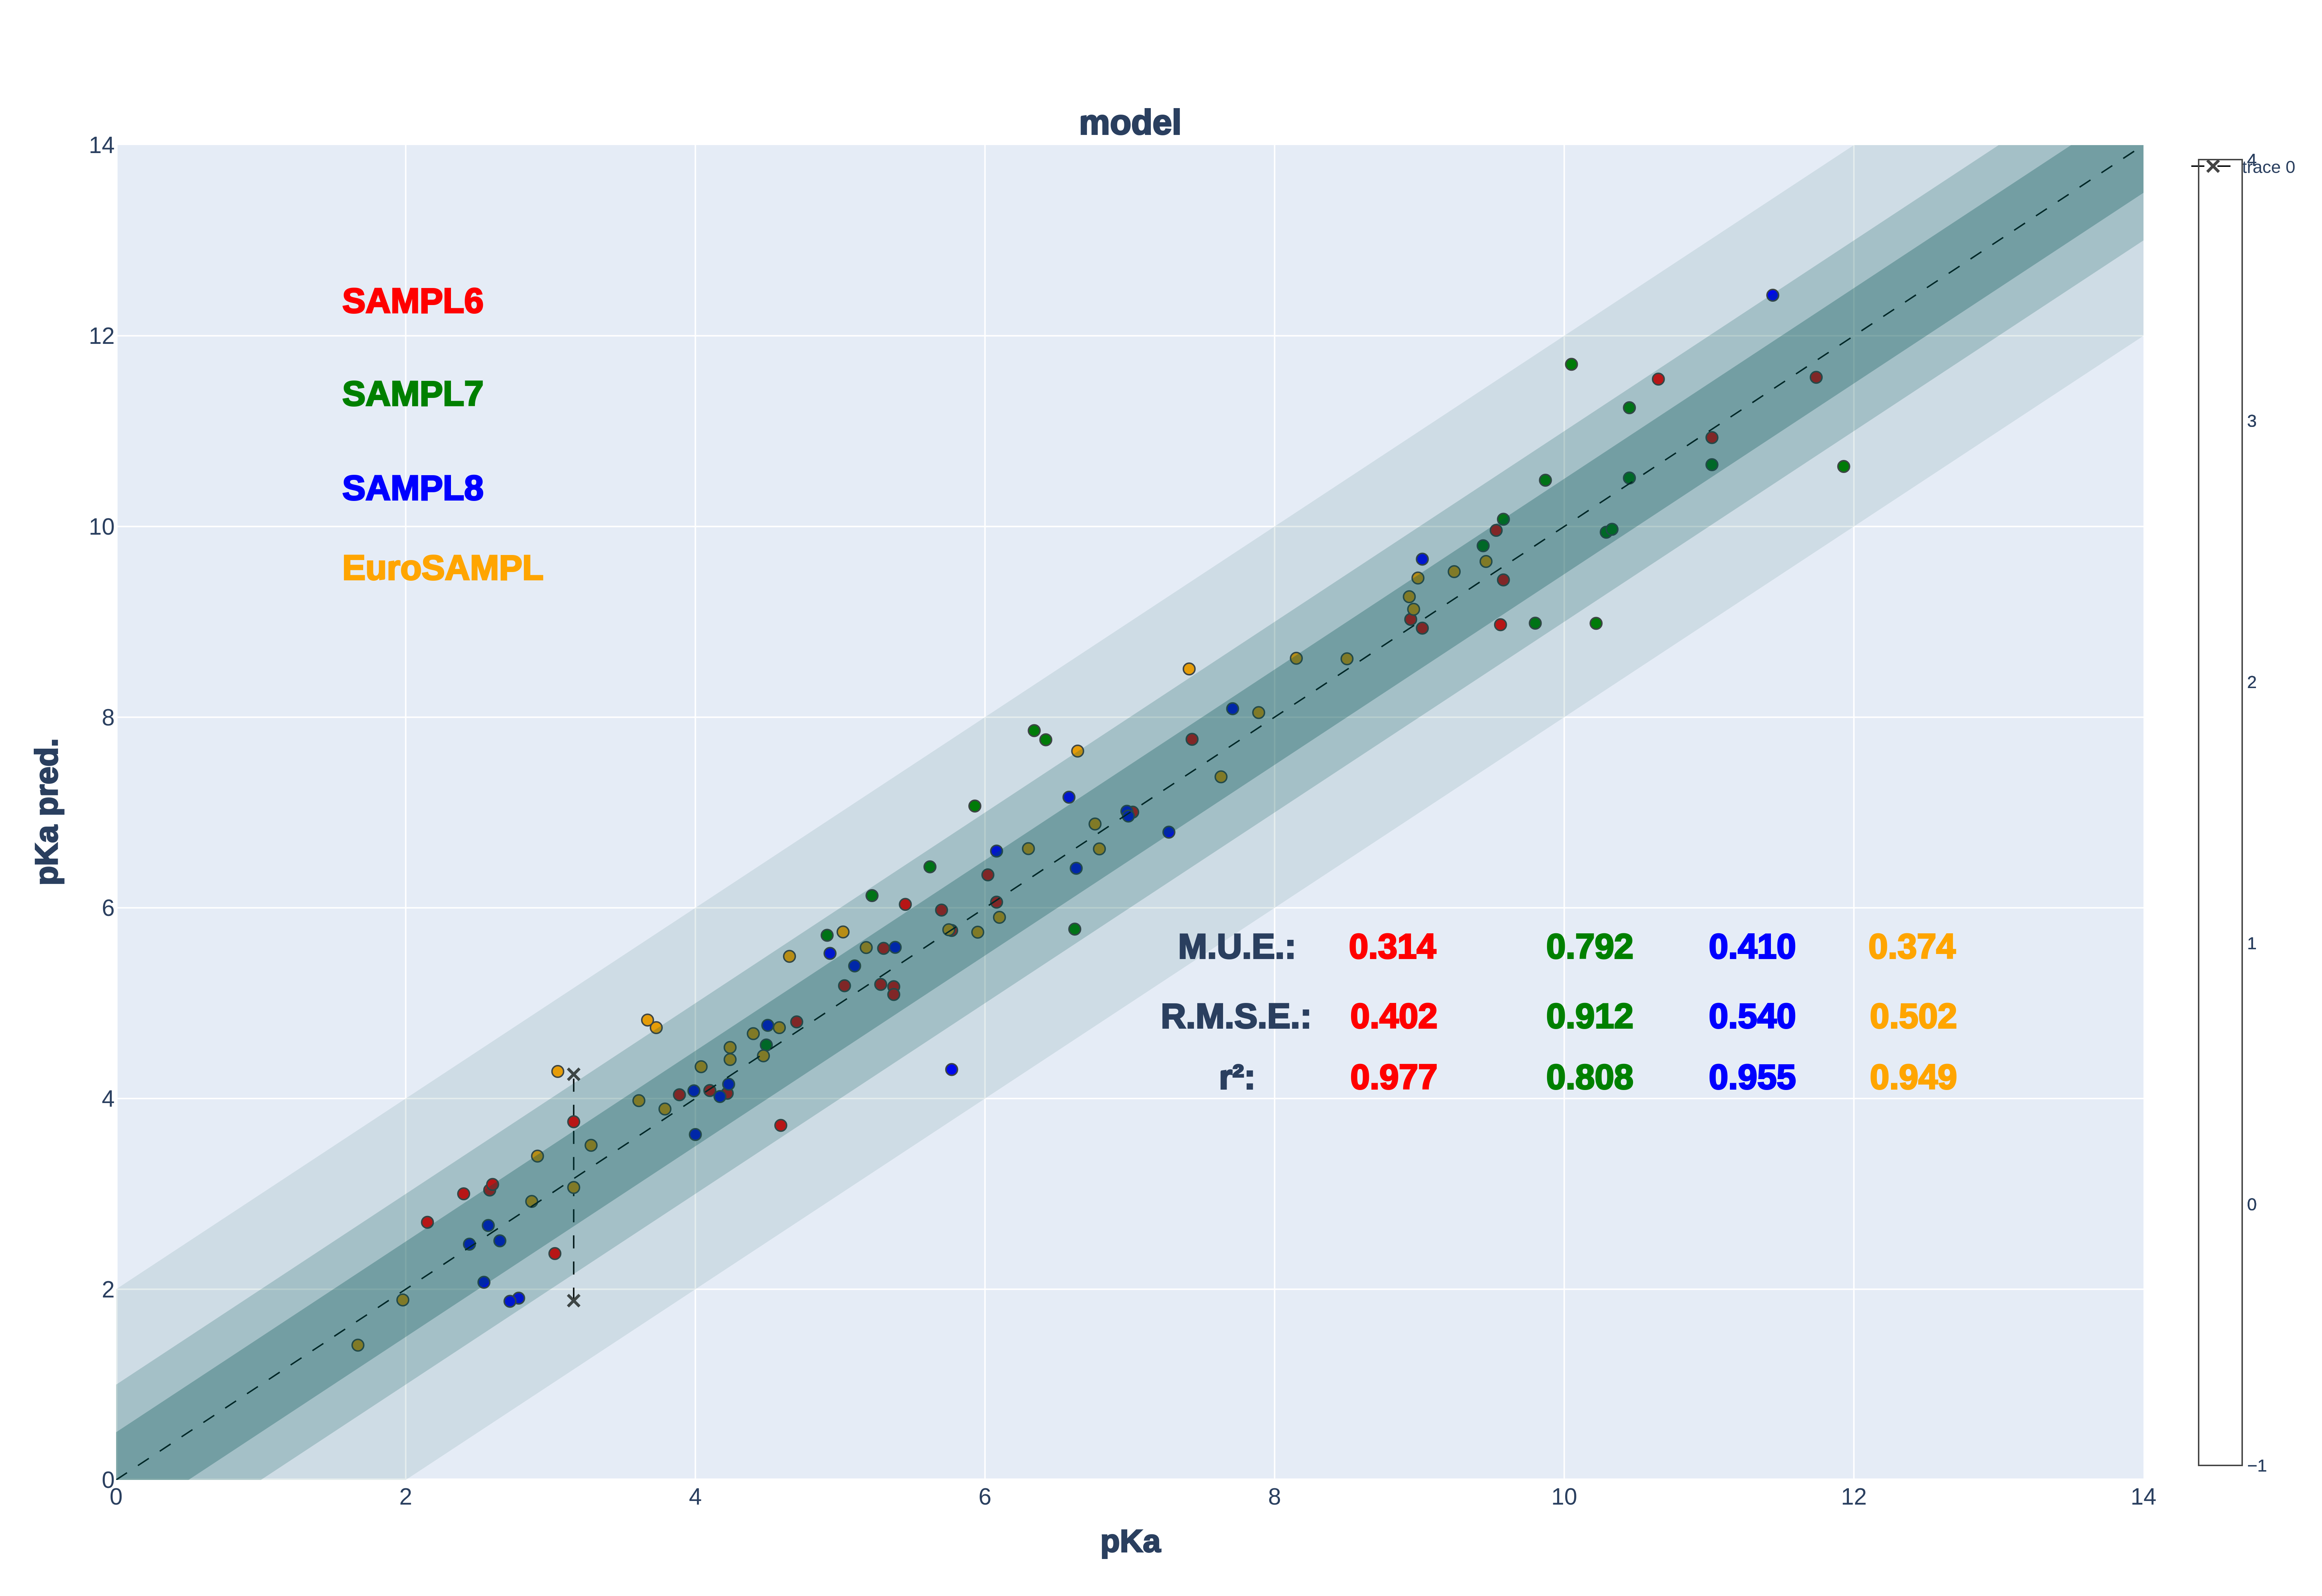

The data file committed next to this chart (first rows):
, compn, exp. pKa, pKa predicted by models:2-6, pKa predicted by models:3-3, pKa predicted by models:2-1, pKa predicted by models:3-9, pKa predicted by models:3-8, pKa predicted by models:3-5, pKa predicted by models:2-2, pKa predicted by models:2-3, pKa predicted by models:4-2, pKa predicted by models:2-9, pKa predicted by models:2-8, pKa predicted by models:2-5, pKa predicted by models:4-3, pKa predicted by models:2-4, pKa predicted by models:2-7, pKa predicted by models:2-0, pKa predicted by models:3-2, pKa predicted by models:3-4, pKa predicted by models:3-7, pKa predicted by models:3-6, pKa predicted by models:4-9
0, sm11-1_neut->an, 3.61, 4.03, 2.978, 3.222, 4.108, 4.449, 4.078, 4.066, 3.607, 4.564, 5.21, 4.612, 4.04, 3.562, 3.466, 4.163, 3.632, 4.425, 3.458, 4.016, 3.888, 4.715
1, sm11-2_neut->an, 2.91, 3.012, 2.2, 2.774, 4.35, 3.472, 3.057, 3.683, 2.057, 3.335, 4.37, 3.092, 2.804, 2.95, 3.417, 3.573, 3.461, 3.924, 3.362, 3.569, 3.452, 3.997
2, sm11-3_cation->neut, 5.02, 6.273, 5.989, 5.206, 5.82, 6.154, 5.179, 5.478, 5.558, 5.884, 4.402, 6.022, 4.819, 5.632, 5.889, 6.196, 6.319, 5.545, 6.626, 5.802, 5.527, 5.575
3, sm11-4_cation->neut, 6.1, 5.611, 5.169, 5.69, 5.422, 5.208, 6.48, 5.454, 4.069, 5.881, 6.365, 5.043, 5.197, 4.911, 6.387, 6.631, 7.105, 6.053, 7.18, 6.698, 4.787, 5.268
4, sm11-5_cation->neut, 8.99, 8.937, 9.495, 9.523, 9.601, 9.729, 8.507, 9.038, 9.025, 9.276, 9.766, 10.17, 9.08, 9.454, 9.819, 9.69, 9.385, 9.458, 10.09, 9.544, 9.522, 9.559
5, sm11-6_neut->an, 4.24, 4.794, 4.186, 4.497, 4.164, 4.456, 3.827, 4.832, 4.032, 4.494, 4.254, 3.923, 4.081, 4.638, 4.598, 4.481, 4.485, 4.685, 4.029, 4.332, 4.245, 4.129
6, sm11-7_cation->neut, 4.58, 5.336, 5.079, 4.369, 5.08, 4.316, 4.789, 4.644, 4.719, 5.815, 4.527, 4.431, 4.862, 5.322, 4.751, 4.398, 4.557, 5.298, 5.048, 4.444, 5.269, 5.032
7, sm11-8_neut->an, 8.5, 8.567, 8.303, 7.51, 8.94, 9.199, 8.784, 8.494, 9.465, 8.827, 8.699, 9.537, 8.603, 8.119, 8.108, 8.719, 8.399, 9.127, 8.299, 8.743, 8.217, 9.552
8, sm11-9_neut->an, 4.4, 4.658, 4.954, 4.615, 4.111, 5.487, 4.835, 4.586, 4.85, 4.419, 4.401, 5.071, 4.67, 3.676, 5.097, 4.814, 4.701, 4.725, 4.818, 5.349, 4.77, 3.78
9, sm11-10_neut->an, 4.65, 5.003, 4.063, 5.781, 5.966, 5.971, 5.406, 5.859, 4.955, 5.803, 4.831, 5.861, 5.169, 4.407, 5.984, 5.558, 5.726, 5.616, 6.467, 5.932, 4.876, 5.434
10, sm11-11_neut->an, 3.73, 4.541, 4.95, 5.487, 5.106, 4.043, 5.756, 4.275, 4.575, 4.855, 4.783, 4.131, 5.818, 4.403, 4.098, 5.303, 4.452, 4.239, 5.027, 4.722, 4.868, 5.016
11, sm11-11_cation->neut, 1.67, 2.394, 0.5335, 1.222, 1.028, 1.317, 0.9451, 1.719, -0.02168, 1.089, 1.005, 1.607, 0.4922, 0.4468, 2.234, 1.186, 3.052, 1.138, 2.667, 0.4651, 1.327, 1.479
12, sm11-12_cation->neut, 1.98, 2.402, 1.808, 1.481, 2.074, 1.942, 1.452, 2.392, 1.089, 1.244, 1.901, 1.283, 1.633, 0.9285, 1.746, 1.406, 2.753, 1.163, 2.542, 2.264, 2.182, 2.275
13, sm11-12_neut->an, 3.67, 4.584, 4.786, 5.043, 4.393, 5.017, 4.954, 4.301, 4.781, 4.355, 4.542, 5.286, 4.942, 4.71, 5.116, 5.028, 4.813, 5.334, 4.917, 5.263, 5.309, 4.33
14, sm11-13_neut->an, 8.15, 8.963, 8.157, 7.883, 8.752, 8.859, 8.397, 8.731, 8.891, 8.917, 8.846, 8.919, 8.732, 8.284, 7.752, 8.814, 8.997, 8.91, 8.882, 8.514, 8.794, 8.818
15, sm11-14_neut->an, 7.41, 7.804, 7.371, 8.298, 9.191, 8.142, 8.709, 8.159, 8.3, 9.27, 9.227, 7.444, 8.958, 7.393, 8.947, 9.888, 7.67, 9.152, 8.486, 9.726, 7.879, 8.929
16, sm11-15_neut->an, 5.18, 6.466, 5.057, 4.883, 6.031, 5.889, 5.673, 5.467, 5.032, 5.462, 6.402, 6.157, 5.27, 5.401, 4.944, 6.7, 6.256, 5.809, 4.738, 5.598, 5.366, 6.593
17, sm11-16_neut->an, 9.46, 9.505, 9.178, 9.265, 10.41, 9.741, 9.371, 9.174, 9.171, 9.785, 9.958, 9.989, 9.799, 9.228, 9.119, 9.877, 9.316, 10.33, 9.613, 9.81, 9.223, 11.02
18, sm11-17_neut->an, 3.79, 4.361, 3.675, 4.198, 3.888, 3.786, 3.289, 4.271, 3.789, 3.94, 3.84, 3.643, 3.397, 4.126, 3.978, 3.806, 4.384, 4.281, 3.64, 3.315, 3.757, 3.497
19, sm11-18_neut->an, 8.96, 8.92, 9.173, 8.639, 9.469, 9.067, 9.151, 8.711, 9.554, 9.083, 9.959, 8.663, 9.415, 9.195, 9.18, 10.05, 9.027, 9.255, 9.091, 9.449, 8.825, 9.286
20, sm11-19_cation->neut, 6.76, 6.707, 6.877, 6.275, 7.206, 7.139, 7.885, 6.036, 5.538, 6.205, 6.782, 6.819, 6.32, 6.711, 7.043, 7.408, 7.67, 6.087, 7.366, 7.692, 6.608, 7.14
21, sm11-20_neut->an, 4.24, 4.635, 4.096, 4.2, 4.475, 4.66, 5.16, 4.921, 3.946, 4.703, 4.605, 4.606, 5.301, 4.511, 3.94, 4.902, 4.142, 4.824, 4.249, 4.311, 4.534, 4.568
22, sm11-21_neut->an, 3.05, 4.289, 4.829, 3.674, 4.167, 5.376, 3.301, 4.683, 4.593, 4.62, 4.494, 4.739, 4.658, 4.461, 4.743, 4.237, 3.818, 4.74, 4.105, 4.034, 4.546, 4.307
23, sm11-22_neut->an, 8.93, 9.327, 8.641, 9.165, 9.647, 9.864, 8.718, 9.291, 7.89, 9.508, 10.06, 9.37, 8.598, 8.487, 9.001, 9.609, 9.652, 9.531, 9.157, 9.17, 9.744, 10.52
24, sm11-23_neut->an, 3.16, 4.155, 3.357, 4.882, 3.911, 3.219, 3.389, 4.186, 4.064, 3.856, 3.917, 3.796, 5.136, 4.027, 4.107, 4.955, 5.893, 4.063, 4.786, 5.218, 3.985, 4.128
25, sm11-23_cation->neut, 3.16, 2.158, 1.365, 1.503, 1.726, 2.228, 1.34, 1.892, 0.7759, 1.83, 2.052, 2.143, 1.397, 1.532, 1.779, 2.009, 2.057, 1.672, 2.456, 2.461, 1.464, 2.22
26, sm11-24_cation->neut, 7.63, 7.119, 6.997, 7.004, 7.682, 7.385, 6.994, 7.109, 5.924, 7.823, 7.739, 7.231, 7.271, 6.385, 7.741, 7.797, 7.318, 7.845, 8.075, 7.229, 7.655, 8.155
27, sm11-25_cation->neut, 5.75, 6.184, 5.387, 5.636, 6.144, 5.322, 5.351, 5.564, 5.263, 5.927, 6.094, 5.596, 5.562, 5.269, 5.484, 5.849, 5.917, 5.847, 6.167, 5.805, 5.773, 5.822
28, sm11-26_neut->an, 9.24, 9.525, 9.609, 9.003, 10.18, 9.052, 9.488, 8.878, 9.551, 9.601, 9.779, 8.18, 9.889, 9.151, 9.732, 9.903, 9.778, 9.299, 9.788, 9.929, 9.117, 9.934
29, sm11-27_cation->neut, 4.47, 4.814, 4.274, 4.648, 4.412, 4.84, 3.752, 4.846, 2.979, 5.225, 4.327, 4.802, 3.96, 3.161, 4.129, 4.26, 4.893, 5.106, 4.782, 3.883, 4.467, 3.868
30, sm11-28_cation->neut, 5.95, 5.687, 5.677, 5.187, 6.076, 5.852, 5.823, 5.792, 5.319, 5.473, 5.54, 5.92, 5.377, 5.089, 5.63, 5.498, 6.017, 5.599, 5.995, 6.015, 5.569, 5.308
31, sm11-29_neut->an, 3.28, 3.728, 3.353, 3.211, 3.525, 3.806, 3.243, 3.67, 3.078, 3.647, 4.014, 3.226, 3.472, 2.953, 2.957, 3.363, 3.604, 4.002, 2.788, 3.684, 3.32, 3.754
32, sm11-30_neut->an, 7.89, 8.253, 8.607, 7.681, 7.6, 8.559, 8.01, 7.937, 9.155, 7.956, 6.575, 7.167, 7.965, 8.823, 7.97, 8.341, 8.32, 8.178, 7.796, 7.335, 7.749, 8.294
33, sm11-31_neut->an, 2.87, 3.271, 2.473, 2.636, 3.427, 3.37, 2.528, 2.758, 2.027, 3.203, 3.141, 3.158, 2.738, 2.798, 2.626, 2.996, 2.898, 3.42, 2.227, 3.141, 2.864, 3.448
34, sm11-32_cation->neut, 6.64, 6.808, 7.607, 7.761, 6.863, 7.431, 7.293, 7.253, 7.386, 7.403, 8.454, 7.753, 7.394, 7.156, 6.88, 8.952, 8.228, 8.029, 8.416, 8.126, 7.36, 7.134
35, sm11-33_cation->neut, 6.79, 6.768, 7.248, 5.738, 7.101, 6.492, 6.544, 6.028, 6.415, 6.405, 6.736, 5.756, 5.862, 7.454, 6.665, 7.043, 6.163, 6.771, 7.254, 7.473, 7.089, 7.251
36, sm11-34_neut->an, 4.04, 5.038, 3.581, 4.121, 4.48, 4.609, 3.783, 4.922, 3.579, 4.737, 4.669, 3.909, 3.763, 4.332, 4.427, 4.199, 4.476, 4.723, 4.859, 3.741, 4.216, 3.92
37, sm11-35_cation->neut, 6.3, 6.874, 7.254, 6.31, 6.43, 6.314, 6.559, 6.76, 6.678, 6.513, 6.043, 6.707, 5.949, 6.613, 6.787, 7.136, 6.792, 7, 7.118, 7.033, 6.735, 6.368
38, sm6-1_neut->an, 9.53, 9.729, 9.465, 9.381, 10.33, 9.98, 10.23, 9.814, 10.46, 10.26, 10.32, 10.18, 10.37, 9.614, 9.169, 10.41, 9.778, 10.65, 9.502, 10.29, 9.05, 10.48
39, sm6-2_cation->neut, 5.03, 5.103, 5.671, 5.333, 5.357, 4.373, 4.831, 5.112, 5.503, 5.411, 5.361, 4.822, 4.953, 5.189, 4.919, 5.015, 5.194, 4.344, 5.531, 5.253, 5.078, 5.983
40, sm6-3_neut->an, 7.02, 6.579, 8.413, 7.166, 7.526, 6.817, 6.815, 6.148, 7.587, 7.09, 6.914, 6.458, 7.296, 7.932, 6.772, 7.754, 6.518, 6.573, 6.836, 6.888, 5.815, 7.214
41, sm6-4_cation->neut, 6.02, 6.725, 6.338, 6.304, 6.201, 5.89, 5.63, 6.332, 6.028, 6.534, 6.413, 6.343, 5.528, 5.976, 6.385, 7.047, 6.227, 6.513, 6.164, 6.743, 6.066, 7.109
42, sm6-5_cation->neut, 4.59, 2.56, 3.996, 4.332, 2.841, 3.298, 3.62, 3.639, 4.17, 3.747, 3.414, 3.253, 3.881, 3.754, 3.14, 3.524, 4.074, 2.741, 3.712, 4.072, 3.232, 3.198
43, sm6-6_cation->neut, 3.03, 2.142, 1.626, 3.784, 1.502, 2.96, 2.532, 0.7659, 2.059, 2.173, 2.498, 1.962, 2.461, 2.534, 1.856, 2.368, 3.8, 1.886, 1.5, 3.132, 2.901, 2.19
44, sm6-6_neut->an, 11.74, 10.9, 13.3, 10.84, 12.25, 12.01, 11.91, 10.92, 12.19, 10.81, 11.01, 11.52, 11.14, 13.77, 11.9, 12.31, 11.4, 9.808, 12.66, 12.52, 10.85, 12.33
45, sm6-7_cation->neut, 6.08, 6.569, 5.642, 5.811, 6.34, 5.319, 5.816, 5.75, 5.886, 6.091, 6.432, 5.31, 5.396, 5.333, 6.31, 6.554, 6.186, 5.416, 7.052, 6.242, 6.49, 6.976
46, sm6-8_neut->an, 4.22, 3.56, 2.686, 3.216, 5.068, 3.64, 4.118, 3.135, 3.236, 3.47, 4.81, 4.772, 3.829, 3.532, 3.947, 4.499, 4.058, 4.189, 4.471, 4.312, 4.371, 4.686
47, sm6-9_cation->neut, 5.37, 5.041, 4.994, 5.518, 5.324, 5.513, 4.978, 5.768, 5.295, 5.579, 5.34, 5.337, 4.028, 5.027, 5.352, 4.773, 4.536, 5.591, 5.125, 5.301, 5.634, 5.712
48, sm6-10_neut->an, 9.02, 9.109, 9.814, 8.154, 8.537, 9.856, 10.54, 8.388, 8.33, 9.132, 8.523, 7.845, 8.548, 9.262, 8.834, 9.304, 8.808, 8.049, 9.641, 8.844, 8.798, 9.455
49, sm6-11_cation->neut, 3.89, 3.922, 3.856, 3.635, 4.178, 3.541, 2.912, 3.857, 4.08, 4.389, 4.589, 3.516, 3.564, 4.014, 4.338, 4.179, 4.025, 3.903, 4.869, 4.915, 4.281, 4.567
50, sm6-12_cation->neut, 5.28, 5.222, 4.525, 4.483, 5.281, 5.485, 4.777, 5.862, 4.983, 5.628, 5.383, 5.165, 4.196, 4.455, 5.983, 5.029, 4.948, 5.383, 5.925, 5.359, 6.033, 5.978
51, sm6-13_cation->neut, 5.77, 5.837, 5.649, 5.616, 5.344, 5.114, 5.874, 5.687, 5.779, 5.977, 6.186, 5.023, 5.811, 5.906, 5.845, 6.31, 5.278, 5.192, 6.572, 6.208, 5.439, 5.831
52, sm6-14_2cation->cation, 2.58, 3.231, 3.043, 2.746, 2.95, 2.905, 2.788, 2.81, 2.896, 3.022, 3.114, 3.348, 2.53, 2.87, 3.743, 3.442, 3.012, 2.952, 4.169, 2.808, 3.525, 2.834
53, sm6-14_cation->neut, 5.3, 5.687, 5.621, 4.77, 5.85, 5.617, 4.903, 5.304, 5.317, 5.333, 5.748, 5.504, 4.754, 5.355, 6.091, 5.642, 5.673, 6.158, 6.489, 5.523, 5.709, 6.088
54, sm6-15_cation->neut, 4.7, 4.854, 5.105, 4.148, 5.167, 4.537, 4.423, 4.633, 4.627, 4.682, 5.13, 5.093, 4.074, 4.563, 5.244, 4.575, 4.906, 5.235, 5.486, 4.771, 4.899, 5.61
55, sm6-15_neut->an, 8.94, 9.187, 8.507, 8.379, 9.558, 9.503, 9.062, 9.178, 9.063, 9.565, 9.053, 9.233, 9.228, 9.004, 8.122, 8.987, 9.063, 9.566, 8.545, 8.676, 9.024, 9.823
56, sm6-16_cation->neut, 5.37, 5.227, 4.975, 4.734, 4.914, 4.749, 4.6, 4.735, 5.119, 4.836, 5.4, 5.639, 5.362, 5.548, 5.258, 4.974, 5.095, 4.991, 4.979, 5.105, 5.264, 5.563
57, sm6-16_neut->an, 10.65, 11.31, 11.78, 11.51, 12.09, 11.59, 11.5, 11.8, 11.43, 11.47, 11.25, 11.91, 11.46, 11.49, 11.1, 11.99, 11.88, 11.64, 11.37, 12.03, 11.32, 11.81
58, sm6-17_cation->neut, 3.16, 3.933, 3.535, 3.696, 3.791, 3.31, 3.498, 3.35, 3.553, 3.807, 4.216, 3.67, 3.673, 3.293, 4.055, 3.879, 4.106, 3.049, 4.569, 3.454, 3.846, 4.62
59, sm6-18_cation->neut, 2.15, 2.839, 2.042, 2.361, 3.189, 2.818, 2.594, 2.45, 2.237, 2.583, 2.812, 2.793, 2.97, 3.219, 3.01, 2.966, 2.646, 2.911, 3.511, 2.317, 2.314, 2.984
... 53 more rows
